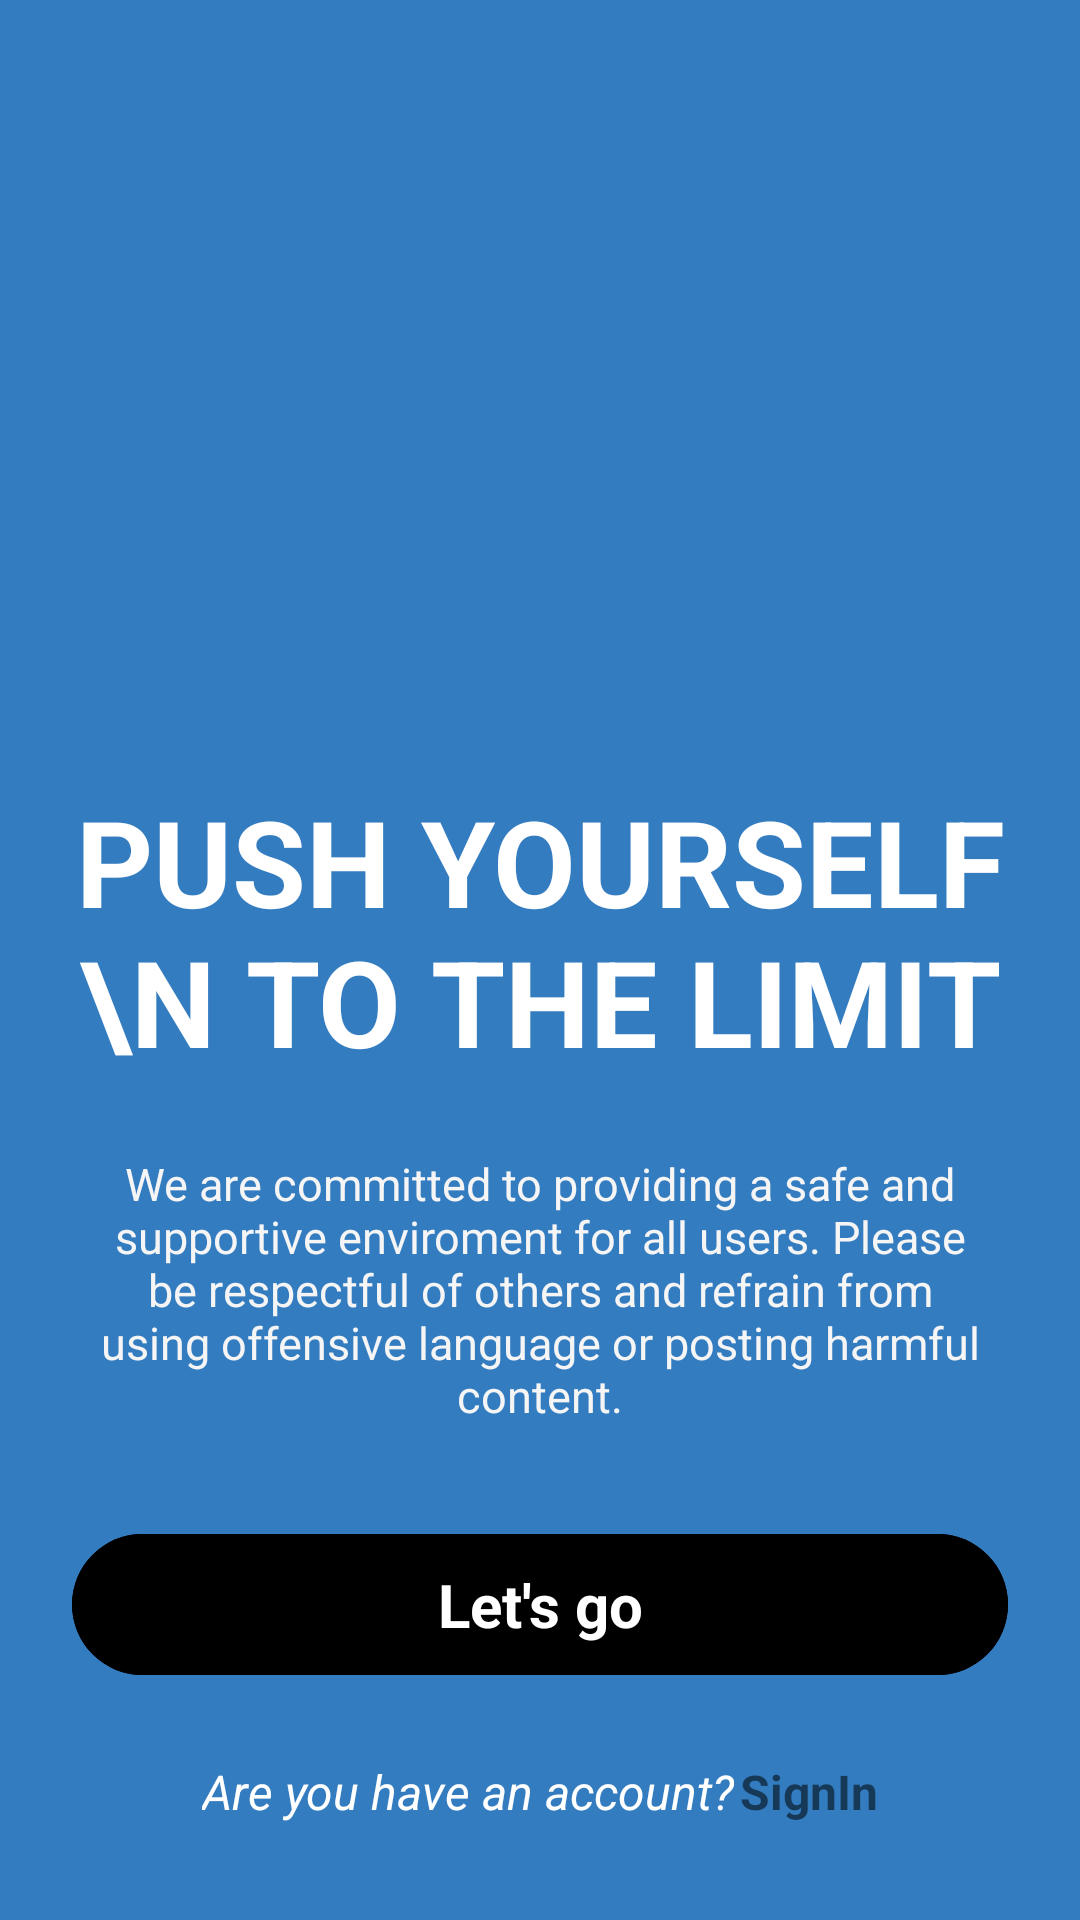

Android layout source for this screen:
<!-- AndroidManifest.xml: application theme AppTheme -->
<!-- res/layout/activity_intro.xml -->
<?xml version="1.0" encoding="utf-8"?>
<androidx.constraintlayout.widget.ConstraintLayout xmlns:android="http://schemas.android.com/apk/res/android"
    xmlns:app="http://schemas.android.com/apk/res-auto"
    xmlns:tools="http://schemas.android.com/tools"
    android:id="@+id/main"
    android:layout_width="match_parent"
    android:layout_height="match_parent"
    android:background="@color/colorPrimary"
    tools:context=".activities.IntroActivity">

    <ImageView
        android:id="@+id/imageView"
        android:layout_width="wrap_content"
        android:layout_height="wrap_content"
        app:layout_constraintBottom_toBottomOf="@+id/textView4"
        app:layout_constraintEnd_toEndOf="parent"
        app:layout_constraintTop_toTopOf="parent"
        app:layout_constraintVertical_bias="0.93"
        android:src="@drawable/intro_pic" />

    <LinearLayout
        android:id="@+id/linearLayout"
        android:layout_width="wrap_content"
        android:layout_height="wrap_content"
        android:layout_marginBottom="32dp"
        android:gravity="center"
        android:orientation="horizontal"
        app:layout_constraintBottom_toBottomOf="parent"
        app:layout_constraintEnd_toEndOf="parent"
        app:layout_constraintStart_toStartOf="parent">

        <TextView
            android:id="@+id/textView"
            android:layout_width="wrap_content"
            android:layout_height="wrap_content"
            android:layout_marginEnd="2dp"
            android:text="Are you have an account?"
            android:textColor="@color/white"
            android:textSize="16sp"
            android:textStyle="italic" />

        <TextView
            android:id="@+id/textView2"
            android:layout_width="wrap_content"
            android:layout_height="wrap_content"
            android:text="SignIn"
            android:textColor="@color/orange"
            android:textSize="16sp"
            android:textStyle="bold" />
    </LinearLayout>

    <com.google.android.material.button.MaterialButton
        android:id="@+id/button"
        style="@style/Widget.Material3.Button"
        android:layout_width="match_parent"
        android:layout_height="55dp"
        android:layout_marginStart="24dp"
        android:layout_marginEnd="24dp"
        android:layout_marginBottom="24dp"
        android:backgroundTint="@color/orange"
        android:textColor="@color/white"
        android:textStyle="bold"
        android:text="Let's go"
        android:textSize="20sp"
        app:layout_constraintBottom_toTopOf="@+id/linearLayout"
        app:layout_constraintEnd_toEndOf="parent"
        app:layout_constraintStart_toStartOf="parent" />

    <TextView
        android:id="@+id/textView3"
        android:layout_width="match_parent"
        android:layout_height="wrap_content"
        android:layout_marginStart="24dp"
        android:layout_marginEnd="24dp"
        android:layout_marginBottom="32dp"
        android:gravity="center"
        android:text="We are committed to providing a safe and supportive enviroment for all users. Please be respectful of others and refrain from using offensive language or posting harmful content."
        android:textColor="@color/light_gray"
        android:textSize="15sp"
        app:layout_constraintBottom_toTopOf="@+id/button"
        app:layout_constraintEnd_toEndOf="parent"
        app:layout_constraintStart_toStartOf="parent" />

    <TextView
        android:id="@+id/textView4"
        android:layout_width="wrap_content"
        android:layout_height="wrap_content"
        android:layout_marginBottom="24dp"
        android:gravity="center"
        android:text="Push yourself \n to the limit"
        android:textAllCaps="true"
        android:textColor="@color/white"
        android:textSize="40sp"
        android:textStyle="bold"
        app:layout_constraintBottom_toTopOf="@+id/textView3"
        app:layout_constraintEnd_toEndOf="parent"
        app:layout_constraintStart_toStartOf="parent" />

</androidx.constraintlayout.widget.ConstraintLayout>
<!-- resources referenced by this layout -->
<resources>
  <color name="colorPrimary">#347CC0</color>
  <color name="light_gray">#F5F5F5</color>
  <color name="white">#FFFFFFFF</color>
  <style name="AppTheme" parent="Theme.MaterialComponents.Light.NoActionBar">
          
          <item name="colorPrimary">@color/colorPrimary</item>
          <item name="colorPrimaryVariant">@color/colorPrimaryDark</item>
          <item name="colorOnPrimary">@color/white</item>
          
          <item name="colorSecondary">@color/colorSecondary</item>
          <item name="colorSecondaryVariant">@color/colorSecondaryDark</item>
          <item name="colorOnSecondary">@color/white</item>
          <item name="android:textColorPrimary">@color/textColorPrimary</item>
          <item name="android:textColorSecondary">@color/textColorSecondary</item>
          <item name="android:windowBackground">@color/backgroundColor</item>
          
          <item name="android:statusBarColor">@color/colorPrimaryDark</item>
          
          <item name="textAppearanceHeadline6">@style/TextAppearance.App.Headline6</item>
          <item name="textAppearanceBody1">@style/TextAppearance.App.Body1</item>
          <item name="textAppearanceBody2">@style/TextAppearance.App.Body2</item>
          <item name="textAppearanceButton">@style/TextAppearance.App.Button</item>
          <item name="textInputStyle">@style/Widget.App.TextInputLayout</item>
          <item name="spinnerStyle">@style/Widget.App.Spinner</item>
      </style>
  <color name="colorPrimaryDark">#123C9A</color>
  <color name="colorSecondary">#4CAF50</color>
  <color name="colorSecondaryDark">#388E3C</color>
  <color name="textColorPrimary">#212121</color>
  <color name="textColorSecondary">#757575</color>
  <color name="backgroundColor">#FFFFFF</color>
  <style name="TextAppearance.App.Headline6" parent="TextAppearance.MaterialComponents.Headline6">
          <item name="fontFamily">sans-serif-black</item>
          <item name="android:textSize">22sp</item>
          <item name="android:textColor">@color/textColorPrimary</item>
      </style>
  <style name="TextAppearance.App.Body1" parent="TextAppearance.MaterialComponents.Body1">
          <item name="fontFamily">sans-serif-medium</item>
          <item name="android:textSize">18sp</item>
          <item name="android:textColor">@color/textColorPrimary</item>
      </style>
  <style name="TextAppearance.App.Body2" parent="TextAppearance.MaterialComponents.Body2">
          <item name="fontFamily">sans-serif-medium</item>
          <item name="android:textSize">16sp</item>
          <item name="android:textColor">@color/textColorSecondary</item>
      </style>
  <style name="TextAppearance.App.Button" parent="TextAppearance.MaterialComponents.Button">
          <item name="fontFamily">sans-serif-black</item>
          <item name="android:textSize">18sp</item>
          <item name="android:textColor">@color/white</item>
      </style>
  <style name="Widget.App.TextInputLayout" parent="Widget.MaterialComponents.TextInputLayout.OutlinedBox">
          <item name="boxStrokeWidth">2dp</item>
          <item name="boxStrokeColor">@color/colorPrimary</item>
          <item name="hintTextColor">@color/grey</item>
          <item name="android:textColor">@color/textColorPrimary</item>
          <item name="boxCornerRadiusBottomEnd">@dimen/spacing_small</item>
          <item name="boxCornerRadiusBottomStart">@dimen/spacing_small</item>
          <item name="boxCornerRadiusTopEnd">@dimen/spacing_small</item>
          <item name="boxCornerRadiusTopStart">@dimen/spacing_small</item>
      </style>
  <style name="Widget.App.Spinner" parent="Widget.AppCompat.Spinner">
          <item name="android:background">@android:color/transparent</item>
          <item name="android:minHeight">52dp</item>
          <item name="android:popupBackground">@color/surfaceColor</item>
      </style>
  <color name="grey">#808080</color>
  <dimen name="spacing_small">8dp</dimen>
  <color name="surfaceColor">#FAFAFA</color>
</resources>
